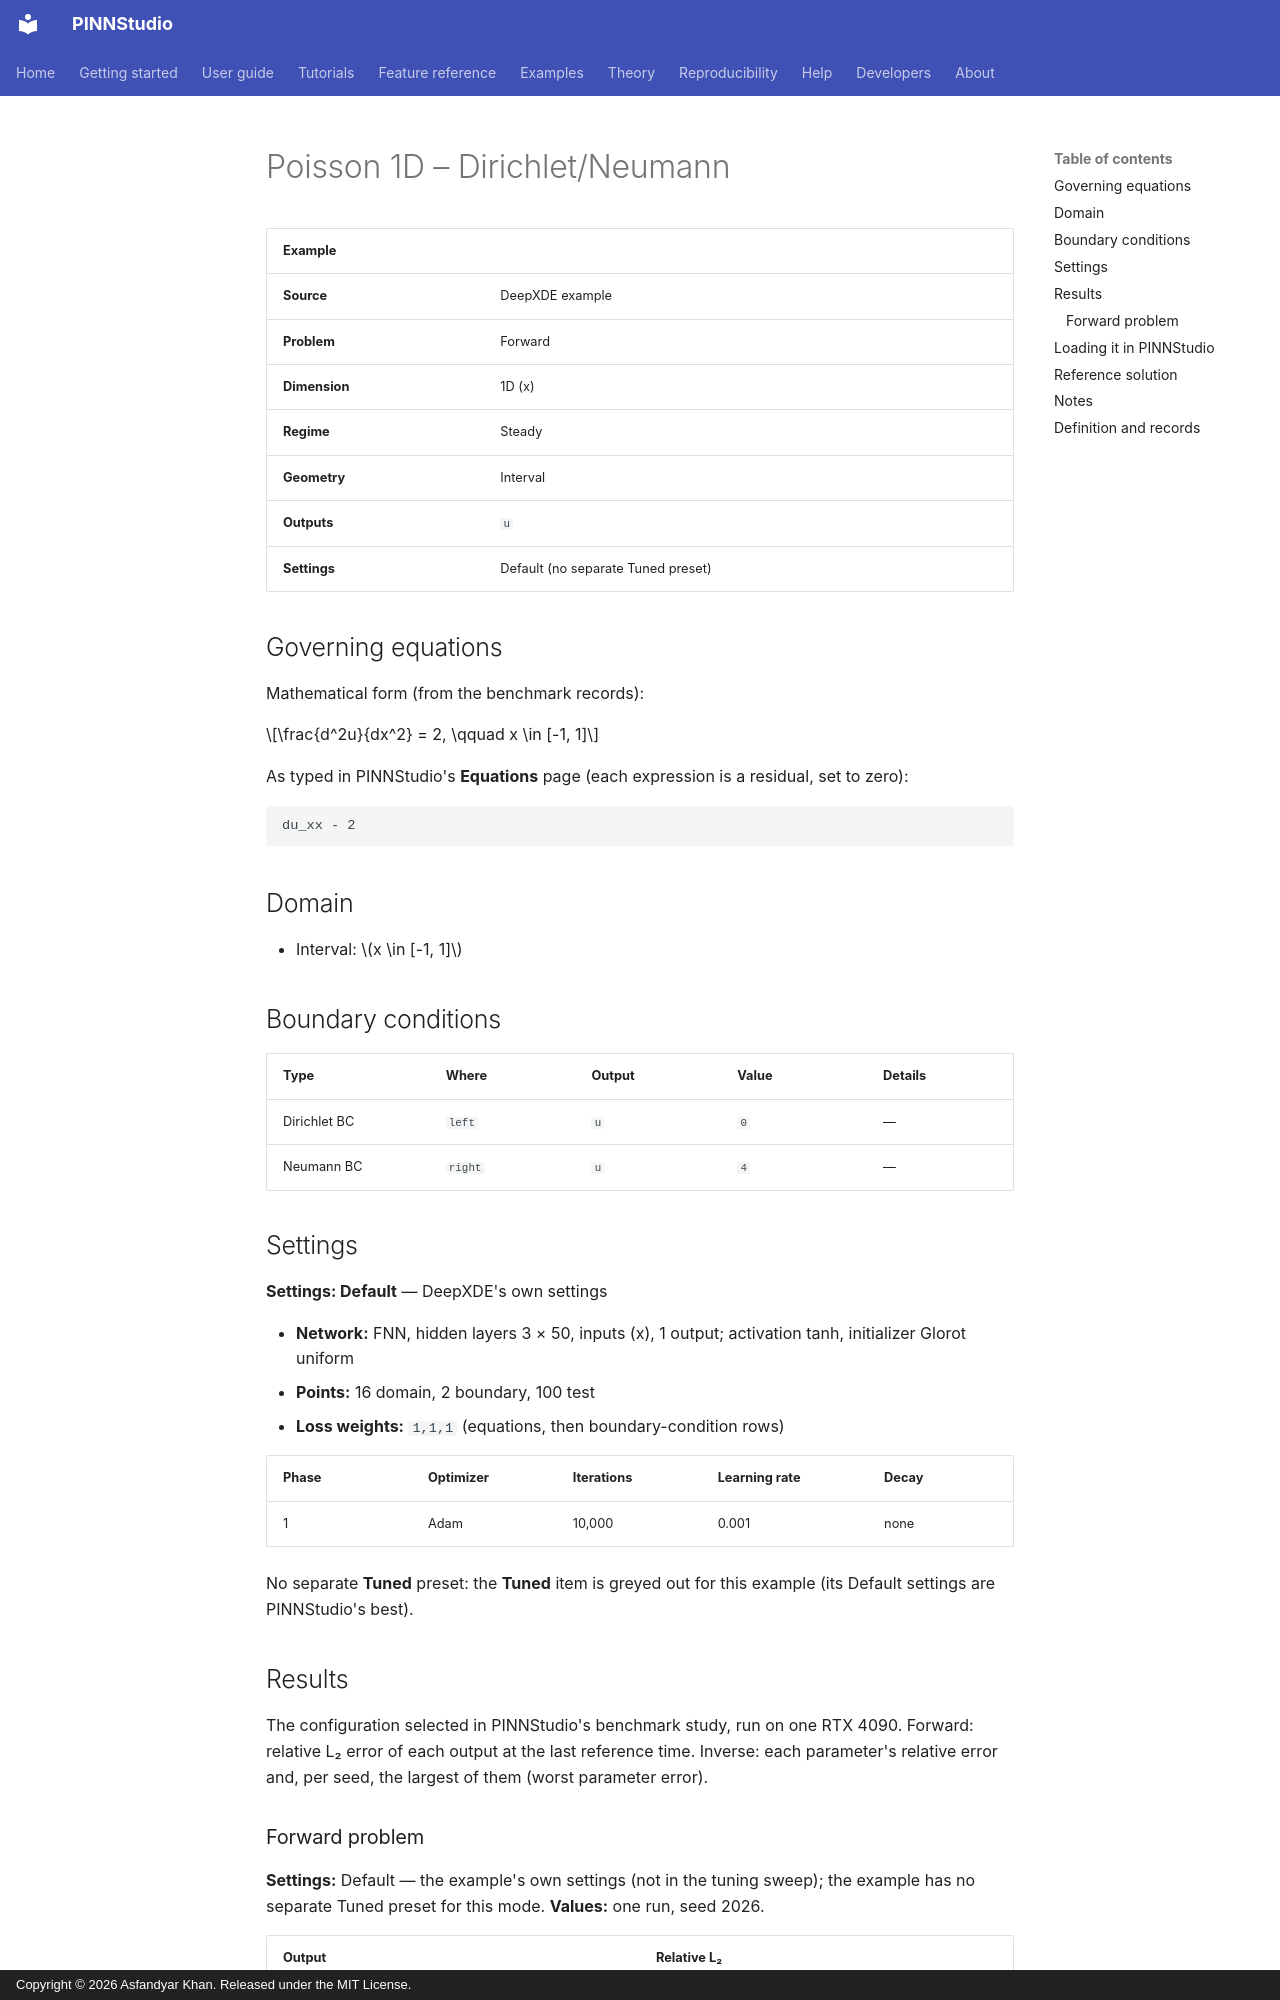

repository: AsfandyarKhan72/PINNStudio · page: examples/1d/poisson-1d-dirichlet-neumann/index.html · generator: mkdocs · copyright: Copyright © 2026 Asfandyar Khan. Released under the MIT License.

---
search:
  boost: 0.5
---

# Poisson 1D – Dirichlet/Neumann

| Example | |
|---|---|
| **Source** | DeepXDE example |
| **Problem** | Forward |
| **Dimension** | 1D (x) |
| **Regime** | Steady |
| **Geometry** | Interval |
| **Outputs** | `u` |
| **Settings** | Default (no separate Tuned preset) |

## Governing equations

Mathematical form (from the benchmark records):

\[\frac{d^2u}{dx^2} = 2, \qquad x \in [-1, 1]\]

As typed in PINNStudio's **Equations** page (each expression is a residual, set to zero):

```text
du_xx - 2
```

## Domain

- Interval: \(x \in [-1, 1]\)

## Boundary conditions

| Type | Where | Output | Value | Details |
|---|---|---|---|---|
| Dirichlet BC | `left` | `u` | `0` | — |
| Neumann BC | `right` | `u` | `4` | — |

## Settings

**Settings: Default** — DeepXDE's own settings

- **Network:** FNN, hidden layers 3 × 50, inputs (x), 1 output; activation tanh, initializer Glorot uniform
- **Points:** 16 domain, 2 boundary, 100 test
- **Loss weights:** `1,1,1` (equations, then boundary-condition rows)

| Phase | Optimizer | Iterations | Learning rate | Decay |
|---|---|---|---|---|
| 1 | Adam | 10,000 | 0.001 | none |

No separate **Tuned** preset: the **Tuned** item is greyed out for this example (its Default settings are PINNStudio's best).

## Results

The configuration selected in PINNStudio's benchmark study, run on one RTX 4090. Forward: relative L₂ error of each output at the last reference time. Inverse: each parameter's relative error and, per seed, the largest of them (worst parameter error).

### Forward problem

**Settings:** Default — the example's own settings (not in the tuning sweep); the example has no separate Tuned preset for this mode. **Values:** one run, seed 2026.

| Output | Relative L₂ |
|---|---|
| u | 2.3 × 10⁻⁴ |

<figure markdown="span">
  ![Forward result: PINN and reference along lines](https://raw.githubusercontent.com/AsfandyarKhan72/PINNStudio/v1.6.0/benchmarks/figures/tuning/Poisson_1D_Dirichlet_Neumann/base_line_comparison.png){ loading=lazy }
  <figcaption>Forward, Default settings: PINN and reference along lines.</figcaption>
</figure>

**Full benchmark record:** every setting tried, the per-seed values and all figures are in [the benchmark records on GitHub](https://github.com/AsfandyarKhan72/PINNStudio/blob/v1.6.0/benchmarks/examples.md#dx-poisson-1d-dirichlet-neumann).

## Loading it in PINNStudio

- Forward: toolbar **Examples:** › **Forward** › under the **── 1D ──** heading, **Poisson 1D – Dirichlet/Neumann** › **Default**, then **Solve**.

Loading an example fills in every setting; anything you change before **Solve** is listed in the Training Log. Your save folder, GPU, random-seed and plot-style settings are kept.

## Reference solution

- Exact solution, **Error Analysis** › reference from formula: `u = (x + 1)**2`
